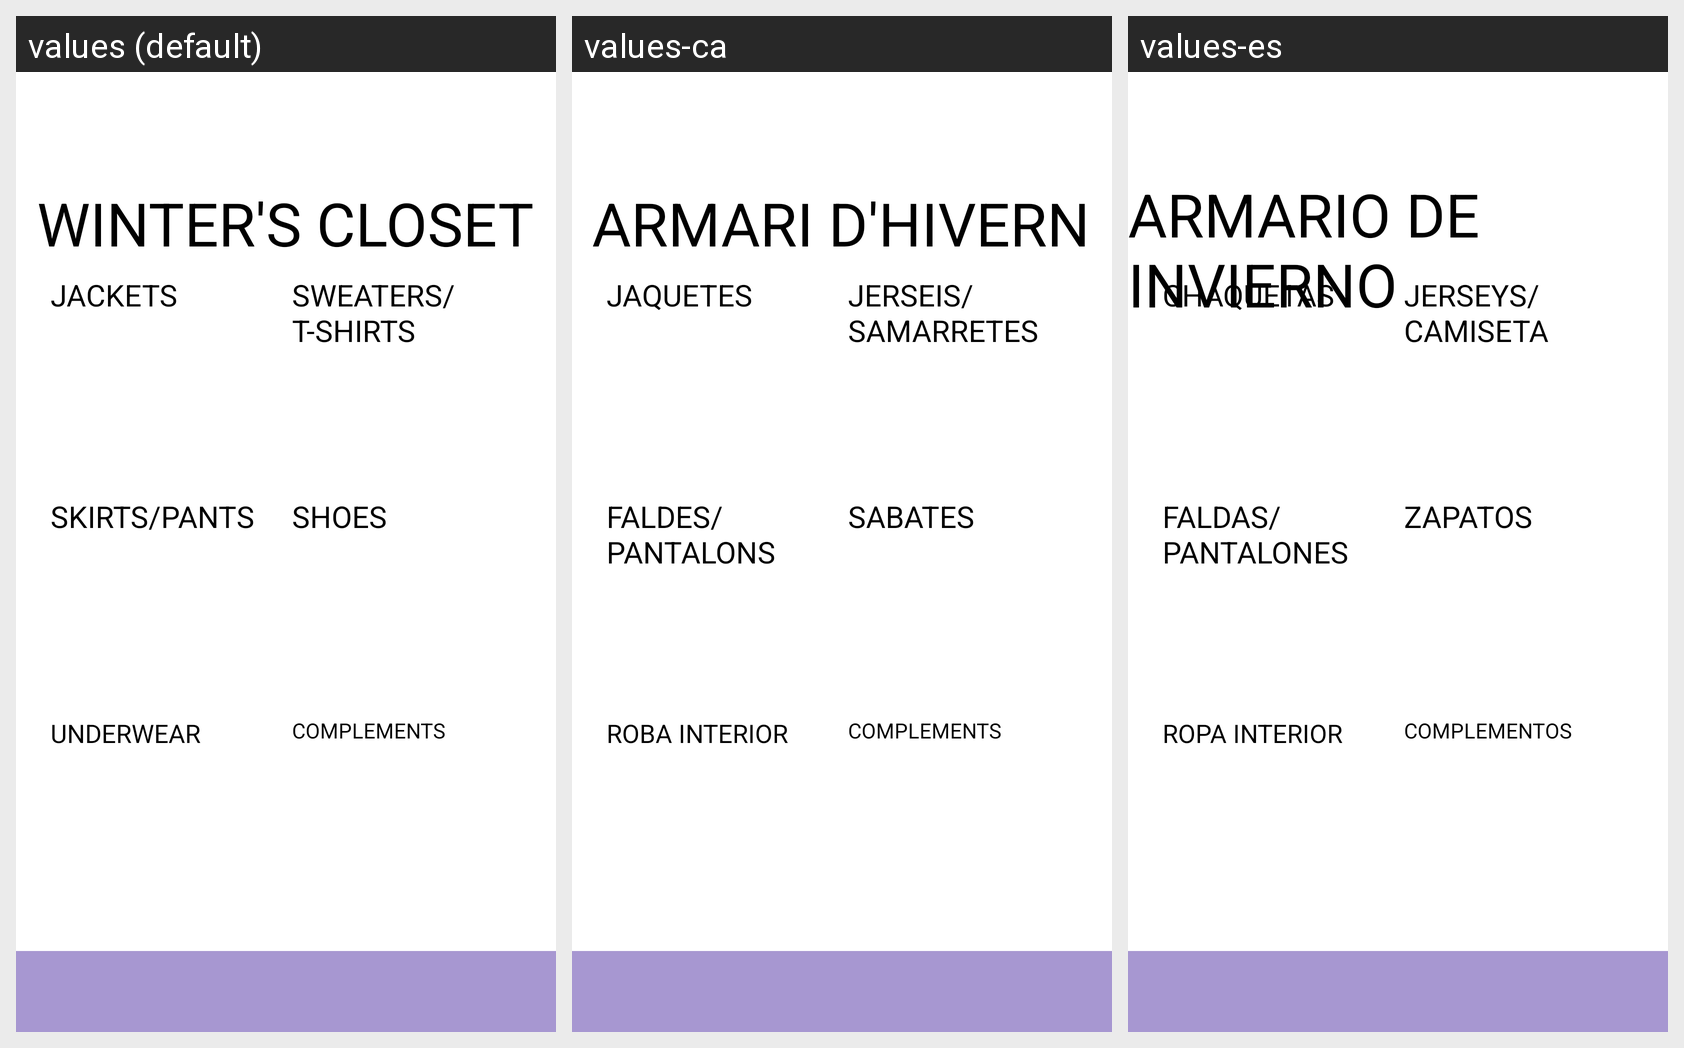

Strings drawn on this Android screen and how each of the app's shown locales translates them:
Android screen res/layout/activity_winter_closet.xml rendered under 3 locales, left to right: values (default), values-ca, values-es. Device: Nexus 5 (rendered at 1080×1920; each locale shown at half size, 540×960, under a caption strip naming it); theme Theme.Proyecto_JNP.
Strings drawn on this screen, with the default value and each locale's value (text and hints the layout hard-codes, and strings that could not be matched under every locale, appear in the picture but are not listed):

underwear_button
  values: UNDERWEAR
  values-ca: ROBA INTERIOR
  values-es: ROPA INTERIOR

jacket_button
  values: JACKETS
  values-ca: JAQUETES
  values-es: CHAQUETAS

shoes_button
  values: SHOES
  values-ca: SABATES
  values-es: ZAPATOS

skirt_pants_button
  values: SKIRTS/PANTS
  values-ca: FALDES/PANTALONS
  values-es: FALDAS/PANTALONES

sweaters_button
  values: SWEATERS/T-SHIRTS
  values-ca: JERSEIS/SAMARRETES
  values-es: JERSEYS/CAMISETA

complements_button
  values: COMPLEMENTS
  values-ca: COMPLEMENTS
  values-es: COMPLEMENTOS

title_closet_winter
  values: WINTER'S CLOSET
  values-ca: ARMARI D'HIVERN
  values-es: ARMARIO DE INVIERNO
